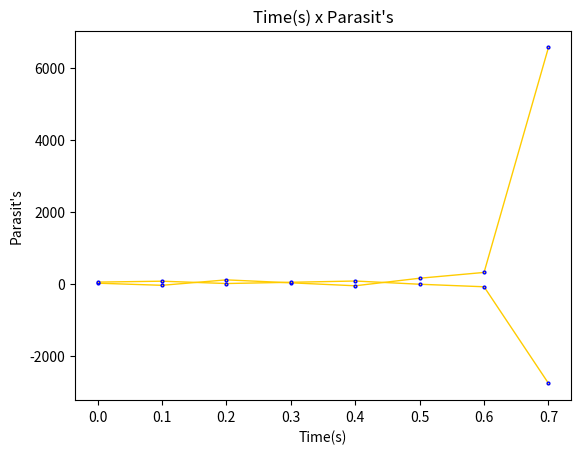

Python code for this plot:
import matplotlib.pyplot as plt
# from mpl_toolkits.axes_grid1 import host_subplot
# import mpl_toolkits.axisartist as AA
import numpy as np

hp = dict()
hp = {
    "ht": 20.0,
    "p": 50.0,
    "d": [-0.7, -0.5],
    "g": [1.0, 0.3],
    "h": 0.1,
    "t": 0.0,
    "tf": 0.7,
    "plotH": [],
    "plotP": []
}


# função para desenhar os gráficos dos hospedeiros e parasitas em função do tempo
def draw_graph(x, ylabel):
    # ax = host_subplot(111, axes_class=AA.Axes)
    t = np.arange(hp["t"], hp["tf"] + hp["h"], hp["h"])
    # ax.plot(t, x)
    #
    # ax2 = ax.twin()  # ax2 is responsible for "top" axis and "right" axis
    # ax2.set_xticks([0., .5 * np.pi, np.pi, 1.5 * np.pi, 2 * np.pi])
    # ax2.set_xticklabels(["$0$", r"$\frac{1}{2}\pi$",
    #                      r"$\pi$", r"$\frac{3}{2}\pi$", r"$2\pi$"])
    #
    # ax2.axis["right"].major_ticklabels.set_visible(False)
    # ax2.axis["top"].major_ticklabels.set_visible(False)
    #
    # plt.xlabel("Time(s)")
    # plt.ylabel(ylabel)
    # plt.draw()
    # plt.show()
    plt.title("Time(s) x " + ylabel)
    plt.plot(t, x, c='#FFCC00', lw=1, marker='o', ms=2, mec='b', mew=1)
    plt.ylabel(ylabel)
    plt.xlabel("Time(s)")
    plt.show()


# equações diferencias Lotka-Volterra
def lv_eqt(x, y, a, b):
    return x * (a + b * y)


# procedimento runge kutta 4ª ordem
def rk4_host_paras(hp):
    k = [0, 0, 0, 0]
    l = [0, 0, 0, 0]
    print(" \t\t HOST's \t\t PARASIT's")
    for i in np.arange(hp["t"], hp["tf"] + hp["h"], hp["h"]):
        print("t= %.1f \t %.5f \t\t %.5f" % (i, hp["ht"], hp["p"]))
        k[0] = hp["h"] * lv_eqt(hp["ht"], hp["p"], hp["g"][0], hp["d"][0])
        l[0] = hp["h"] * lv_eqt(hp["ht"], hp["p"], hp["d"][1], hp["g"][1])

        k[1] = hp["h"] * lv_eqt(hp["ht"] + 0.5 * k[0] * hp["h"], hp["p"] + 0.5 * l[0] * hp["h"], hp["g"][0], hp["d"][0])
        l[1] = hp["h"] * lv_eqt(hp["ht"] + 0.5 * k[0] * hp["h"], hp["p"] + 0.5 * l[0] * hp["h"], hp["d"][1], hp["g"][1])

        k[2] = hp["h"] * lv_eqt(hp["ht"] + 0.5 * k[1] * hp["h"], hp["p"] + 0.5 * l[1] * hp["h"], hp["g"][0], hp["d"][0])
        l[2] = hp["h"] * lv_eqt(hp["ht"] + 0.5 * k[1] * hp["h"], hp["p"] + 0.5 * l[1] * hp["h"], hp["d"][1], hp["g"][1])

        k[3] = hp["h"] * lv_eqt(hp["ht"] + k[2] * hp["h"], hp["p"] + l[2] * hp["h"], hp["g"][0], hp["d"][0])
        l[3] = hp["h"] * lv_eqt(hp["ht"] + k[2] * hp["h"], hp["p"] + l[2] * hp["h"], hp["d"][1], hp["g"][1])

        hp["plotH"].append(hp["ht"])
        hp["plotP"].append(hp["p"])

        hp["ht"] += (k[0] + 2.0 * (k[1] + k[2]) + k[3]) / 6.0
        hp["p"] += (l[0] + 2.0 * (l[1] + l[2]) + l[3]) / 6.0


rk4_host_paras(hp)
draw_graph(hp["plotH"], "Host's")
draw_graph(hp["plotP"], "Parasit's")
